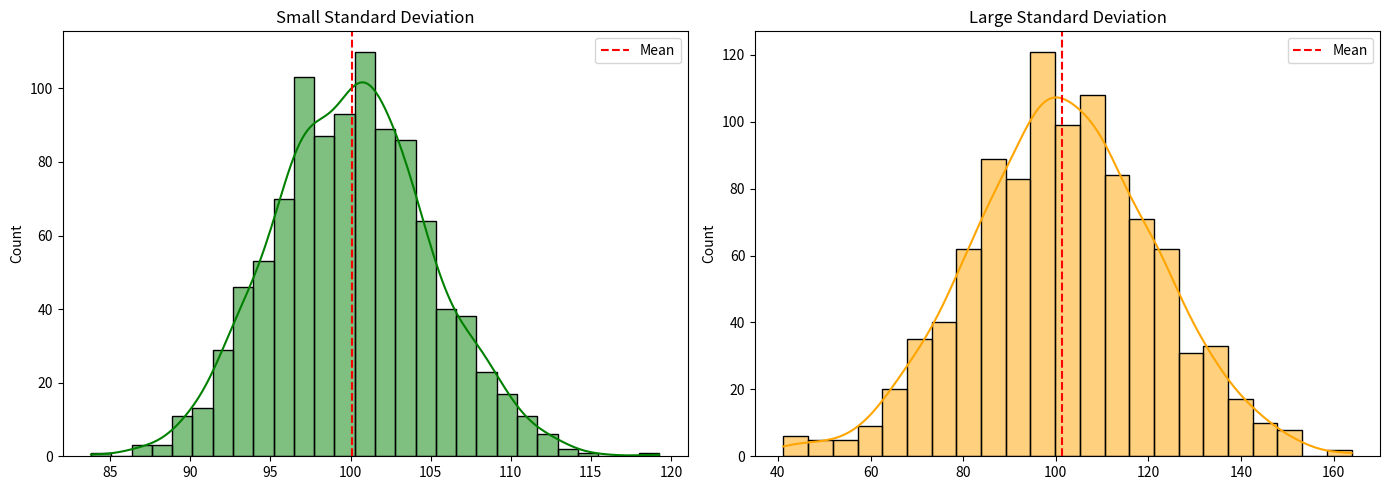
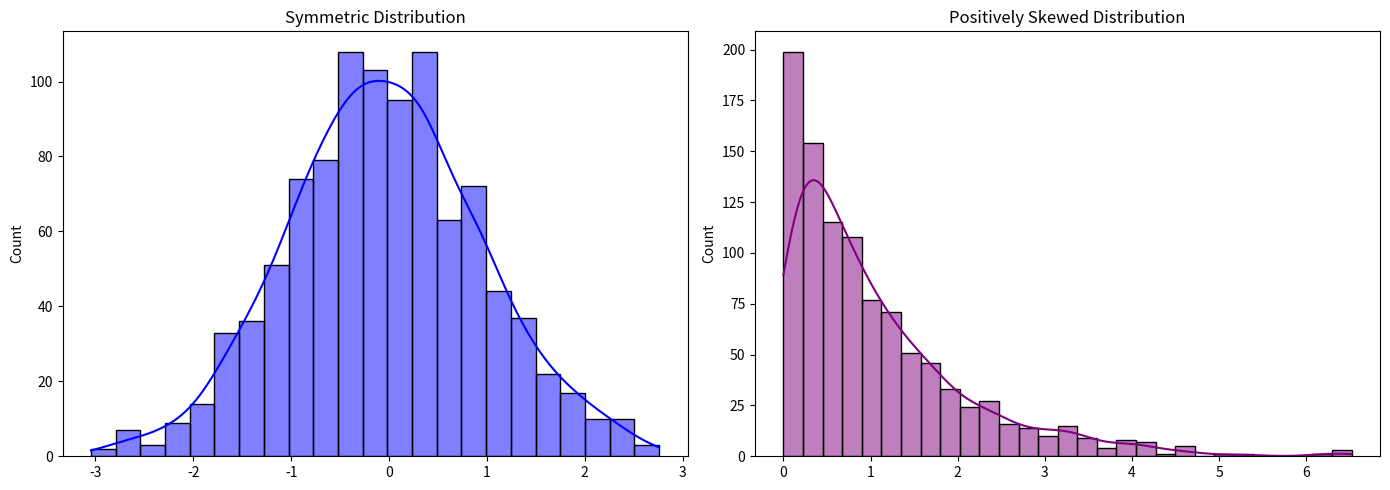
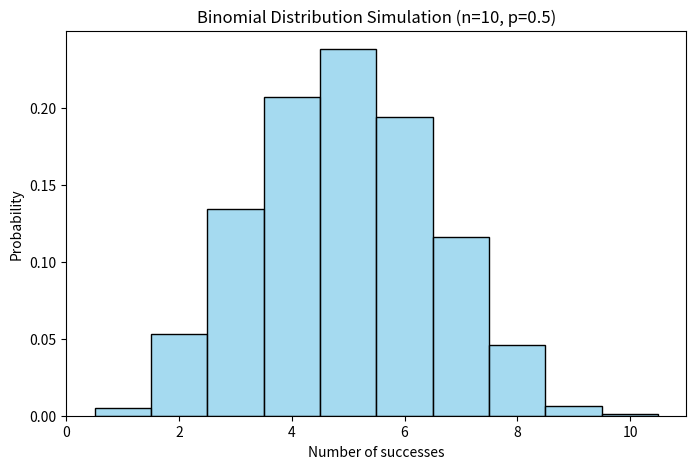
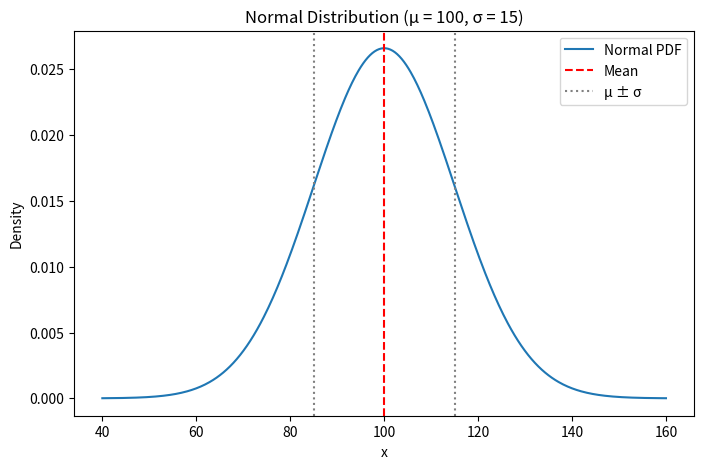

Reproduce these figures in Python, in order. (Note: this script raises an exception after producing the figures.)
# Simple example: classifying data as categorical, discrete, or continuous

data_examples = {
    "car_brand": "BMW",          # categorical
    "num_children": 2,           # discrete numerical
    "response_time_ms": 187.5    # continuous numerical
}

for name, value in data_examples.items():
    print(f"{name}: {value}")


import numpy as np
from scipy import stats

# Example dataset: systolic blood pressure of 7 men
bp = np.array([150, 123, 134, 170, 146, 124, 113])

mean_bp = np.mean(bp)
median_bp = np.median(bp)
mode_bp = stats.mode(bp, keepdims=True)

print("Data:", bp)
print("Mean:", mean_bp)
print("Median:", median_bp)
print("Mode:", mode_bp.mode[0])


expenditure = np.random.normal(25000, 15000, 10000)

print("Original mean:", np.mean(expenditure))
print("Original median:", np.median(expenditure))

# Add a huge outlier
expenditure_with_outlier = np.append(expenditure, [10_000_000_000])

print("\nAfter adding outlier:")
print("New mean:", np.mean(expenditure_with_outlier))
print("New median:", np.median(expenditure_with_outlier))


results = np.array([3, 3, 3, 5, 6, 1])

sample_mean = np.mean(results)
sample_var = np.var(results, ddof=1)  # ddof=1 for sample variance
sample_std = np.std(results, ddof=1)  # sample standard deviation
data_range = np.max(results) - np.min(results)

print("Data:", results)
print("Mean:", sample_mean)
print("Range:", data_range)
print("Sample variance:", sample_var)
print("Sample standard deviation:", sample_std)


import matplotlib.pyplot as plt
import seaborn as sns

np.random.seed(42)

# Dataset with small standard deviation
data_small_std = np.random.normal(100, 5, 1000)

# Dataset with large standard deviation
data_large_std = np.random.normal(100, 20, 1000)

fig, axes = plt.subplots(1, 2, figsize=(14, 5))

sns.histplot(data_small_std, kde=True, ax=axes[0], color='green')
axes[0].set_title('Small Standard Deviation')
axes[0].axvline(np.mean(data_small_std), color='red', linestyle='--', label='Mean')
axes[0].legend()

sns.histplot(data_large_std, kde=True, ax=axes[1], color='orange')
axes[1].set_title('Large Standard Deviation')
axes[1].axvline(np.mean(data_large_std), color='red', linestyle='--', label='Mean')
axes[1].legend()

plt.tight_layout()
plt.show()


# Example: symmetric vs positively skewed data

from scipy.stats import skew

np.random.seed(0)

symmetric_data = np.random.normal(0, 1, 1000)
positive_skew_data = np.random.exponential(scale=1.0, size=1000)

print("Skewness (symmetric):", skew(symmetric_data))
print("Skewness (positive skew):", skew(positive_skew_data))

fig, axes = plt.subplots(1, 2, figsize=(14, 5))

sns.histplot(symmetric_data, kde=True, ax=axes[0], color='blue')
axes[0].set_title('Symmetric Distribution')

sns.histplot(positive_skew_data, kde=True, ax=axes[1], color='purple')
axes[1].set_title('Positively Skewed Distribution')

plt.tight_layout()
plt.show()


from scipy.stats import bernoulli

p = 0.7  # probability of success
bern_samples = bernoulli.rvs(p, size=20, random_state=42)

print("Bernoulli samples (1 = success, 0 = failure):")
print(bern_samples)

print("Mean (approx p):", np.mean(bern_samples))
print("Variance (approx p(1-p)):", np.var(bern_samples, ddof=0))


from scipy.stats import binom

n = 10  # number of trials
p = 0.5 # probability of success

# Probability of exactly 5 successes
prob_5 = binom.pmf(5, n, p)
print("P(X = 5) when n=10, p=0.5:", prob_5)

# Simulate many binomial outcomes
simulated = binom.rvs(n=n, p=p, size=1000, random_state=42)

plt.figure(figsize=(8,5))
sns.histplot(simulated, bins=range(n+2), discrete=True, stat='probability', color='skyblue')
plt.title('Binomial Distribution Simulation (n=10, p=0.5)')
plt.xlabel('Number of successes')
plt.ylabel('Probability')
plt.show()


from scipy.stats import norm

mu = 100
sigma = 15

x = np.linspace(mu - 4*sigma, mu + 4*sigma, 500)
y = norm.pdf(x, mu, sigma)

plt.figure(figsize=(8,5))
plt.plot(x, y, label='Normal PDF')
plt.axvline(mu, color='red', linestyle='--', label='Mean')
plt.axvline(mu - sigma, color='gray', linestyle=':', label='μ ± σ')
plt.axvline(mu + sigma, color='gray', linestyle=':')
plt.title('Normal Distribution (μ = 100, σ = 15)')
plt.xlabel('x')
plt.ylabel('Density')
plt.legend()
plt.show()


# Example: exam scores with mean 72, sd 2.0
mu = 72
sigma = 2.0
stephanie_score = 74

z_stephanie = (stephanie_score - mu) / sigma
print("Stephanie's z-score:", z_stephanie)

# Daniel: mean 76, sd 4.5, score 64
mu2 = 76
sigma2 = 4.5
daniel_score = 64
z_daniel = (daniel_score - mu2) / sigma2
print("Daniel's z-score:", z_daniel)

# Probability of scoring below a certain z (using CDF)
prob_steph_below = norm.cdf(z_stephanie)
print("Probability of scoring <= Stephanie's score:", prob_steph_below)


from scipy.stats import poisson

lam = 3  # average number of events per interval
x_values = np.arange(0, 11)
poisson_probs = poisson.pmf(x_values, lam)

plt.figure(figsize=(8,5))
plt.stem(x_values, poisson_probs, use_line_collection=True)
plt.title('Poisson Distribution (λ = 3)')
plt.xlabel('Number of events (x)')
plt.ylabel('P(X = x)')
plt.show()


# Example: CDF for Normal distribution

mu = 100
sigma = 15

values = [85, 100, 115]
for v in values:
    z = (v - mu) / sigma
    prob = norm.cdf(v, mu, sigma)
    print(f"P(X <= {v}) = {prob:.4f} (z = {z:.2f})")

# Visualizing the CDF
x = np.linspace(mu - 4*sigma, mu + 4*sigma, 500)
cdf_values = norm.cdf(x, mu, sigma)

plt.figure(figsize=(8,5))
plt.plot(x, cdf_values, label='Normal CDF')
plt.title('CDF of Normal Distribution (μ = 100, σ = 15)')
plt.xlabel('x')
plt.ylabel('P(X ≤ x)')
plt.grid(True)
plt.legend()
plt.show()


# Simple CLT simulation

np.random.seed(42)

# Skewed population: exponential distribution
population = np.random.exponential(scale=1.0, size=100000)

sample_means = []
sample_size = 50
num_samples = 1000

for _ in range(num_samples):
    sample = np.random.choice(population, size=sample_size, replace=False)
    sample_means.append(np.mean(sample))

plt.figure(figsize=(8,5))
sns.histplot(sample_means, kde=True, color='teal')
plt.title('Distribution of Sample Means (CLT demo)')
plt.xlabel('Sample mean')
plt.ylabel('Frequency')
plt.show()
